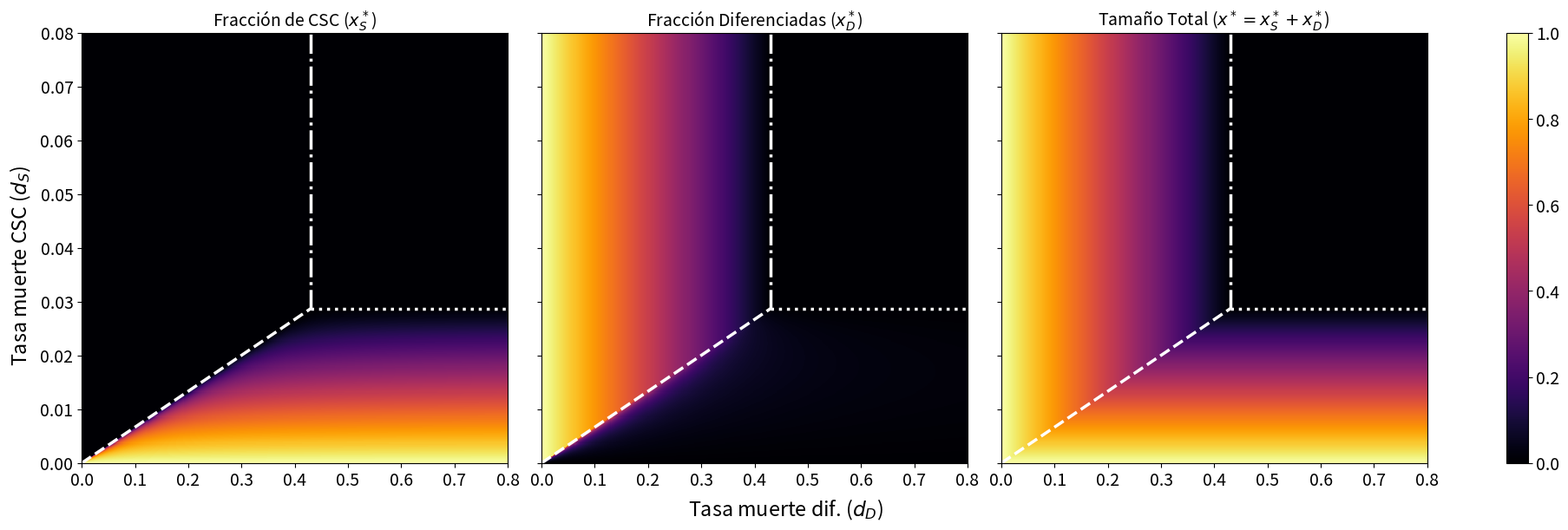
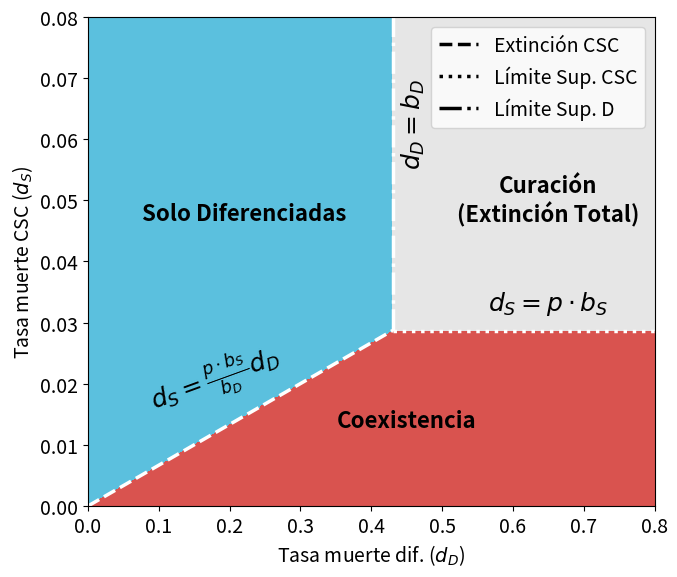

Python code for these plots, in order:
import numpy as np
import matplotlib.pyplot as plt
from matplotlib.colors import ListedColormap

plt.rcParams.update({
    'font.size': 14,
    'axes.labelsize': 14,
    'legend.fontsize': 11,
    'xtick.labelsize': 14,
    'ytick.labelsize': 14,
    'axes.titlesize': 14
})

p = 0.41
bs = 0.07
bd = 0.43

dd_vals = np.linspace(0.0, 1.0, 600)
ds_vals = np.linspace(0.0, 0.1, 600)
DD, DS = np.meshgrid(dd_vals, ds_vals)

denominador_base = (1 - p) * bs * DS + p * bs * DD - bd * DS
with np.errstate(divide='ignore', invalid='ignore'):
    xS_coex = ((p * bs * DD - bd * DS) * (p * bs - DS)) / (p * bs * denominador_base)
    xD_coex = ((1 - p) * DS * (p * bs - DS)) / (p * denominador_base)

mask_coex = (DS < p * bs) & (DS < (p * bs / bd) * DD)
mask_D_only = (~mask_coex) & (DD < bd)
mask_total_ext = (~mask_coex) & (DD >= bd)

xS_full = np.zeros_like(DD)
xD_full = np.zeros_like(DD)

xS_full[mask_coex] = xS_coex[mask_coex]
xD_full[mask_coex] = xD_coex[mask_coex]

xS_full[mask_D_only] = 0.0
xD_full[mask_D_only] = 1.0 - (DD[mask_D_only] / bd)

xS_full[mask_total_ext] = 0.0
xD_full[mask_total_ext] = 0.0

x_tot_full = xS_full + xD_full

Z = np.zeros_like(DD)
Z[mask_coex] = 1
Z[mask_D_only] = 2
Z[mask_total_ext] = 3

# ==================== GRÁFICA ====================
fig, axes = plt.subplots(1, 3, figsize=(18, 6), sharex=True, sharey=True, constrained_layout=True)
ax1, ax2, ax3 = axes

im1 = ax1.pcolormesh(DD, DS, xS_full, cmap='inferno', vmin=0, vmax=1, shading='auto')
ax1.set_title('Fracción de CSC ($x_S^*$)')

im2 = ax2.pcolormesh(DD, DS, xD_full, cmap='inferno', vmin=0, vmax=1, shading='auto')
ax2.set_title('Fracción Diferenciadas ($x_D^*$)')

im3 = ax3.pcolormesh(DD, DS, x_tot_full, cmap='inferno', vmin=0, vmax=1, shading='auto')
ax3.set_title('Tamaño Total ($x^*=x_S^*+x_D^*$)')

fig.supxlabel('Tasa muerte dif. ($d_D$)')
fig.supylabel('Tasa muerte CSC ($d_S$)')

cbar = fig.colorbar(im3, ax=axes.ravel().tolist())

fig2, ax_cat = plt.subplots(figsize=(7, 6))
cmap_zones = ListedColormap(['#d9534f', '#5bc0de', '#e6e6e6']) 
im4 = ax_cat.pcolormesh(DD, DS, Z, cmap=cmap_zones, shading='auto')

all_axes = [ax1, ax2, ax3, ax_cat]
for ax in all_axes:

    ax.plot([0, bd], [0, p*bs], 'w--', linewidth=2.5, label='Extinción CSC')

    ax.plot([bd, 1.0], [p*bs, p*bs], 'w:', linewidth=2.5, label='Límite Sup. CSC')
    
    ax.plot([bd, bd], [p*bs, 0.1], 'w-.', linewidth=2.5, label='Límite Sup. D')
    
    if ax == ax_cat:
        ax.set_xlabel('Tasa muerte dif. ($d_D$)')
        ax.set_ylabel('Tasa muerte CSC ($d_S$)')
        
    ax.set_xlim(0, 0.8) 
    ax.set_ylim(0, 0.08)


leyenda = ax_cat.legend(loc='upper right', fontsize=14)
for linea in leyenda.get_lines():
    linea.set_color('black')
ax_cat.text(0.45, 0.014, 'Coexistencia', ha='center', va='center', fontsize=16, color='black', fontweight='bold')
ax_cat.text(0.22, 0.05, '\nSolo Diferenciadas', ha='center', va='center', fontsize=16, color='black', fontweight='bold')
ax_cat.text(0.65, 0.05, 'Curación\n(Extinción Total)', ha='center', va='center', fontsize=16, color='black', fontweight='bold')

# ---Añadir las ecuaciones matemáticas de las fronteras ---

ax_cat.text(0.18, 0.016, r'$d_S = \frac{p \cdot b_S}{b_D} d_D$', color='black', fontsize=18, rotation=20, ha='center')

ax_cat.text(0.65, 0.032, r'$d_S = p \cdot b_S$', color='black', fontsize=18, ha='center')

ax_cat.text(0.44, 0.07, r'$d_D = b_D$', color='black', fontsize=18, rotation=90, va='top')

fig2.tight_layout()
plt.show()
